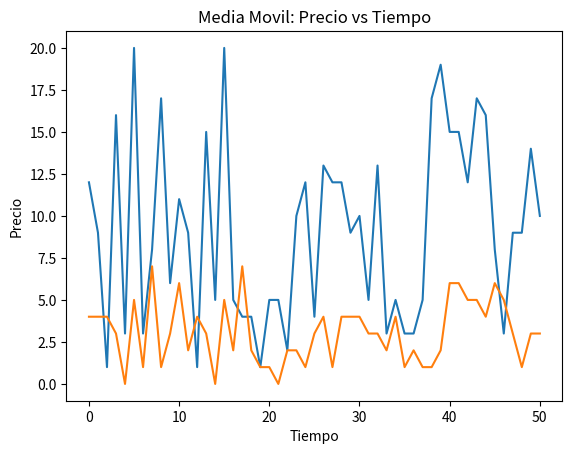

Write the Python code that produced this figure.
import random as rm
import matplotlib.pyplot as plt

fig, ax= plt.subplots()

precios = []
tiempo = []
media_movil = []

for t in range(51):
    precios.append(rm.randint(1,20))
    tiempo.append(t)

periodos = 3
for conteo in range(len(precios)-periodos+1):
    promedio = 0
    for item in range(periodos):
        promedio += precios[conteo]/periodos
    promedio = round(promedio/periodos)
    media_movil.append(promedio)


for i in range(periodos -1):
    primero = media_movil[0]
    media_movil.insert(0,primero)

ax.plot(tiempo, precios)
ax.plot(tiempo, media_movil)
ax.set_title("Media Movil: Precio vs Tiempo")
ax.set_xlabel("Tiempo")
ax.set_ylabel("Precio")

plt.show()